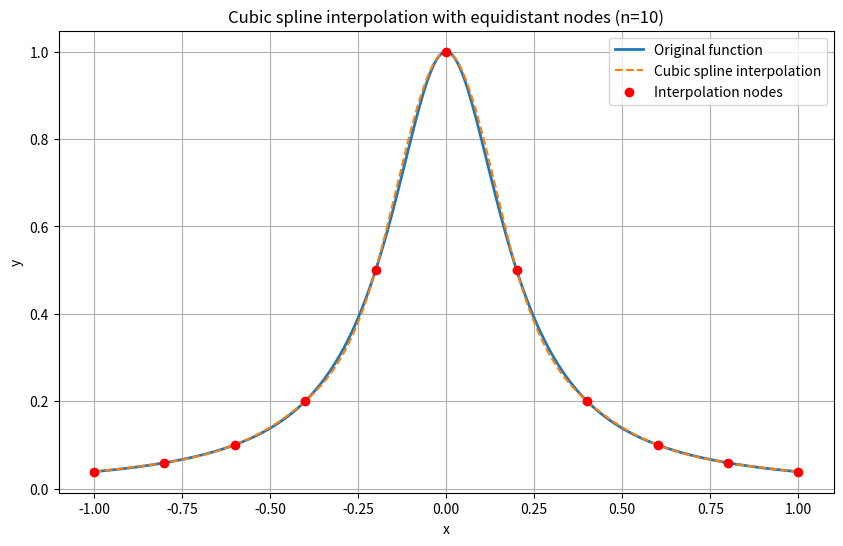

Recreate this plot in Python.
import numpy as np
import matplotlib.pyplot as plt
from scipy.interpolate import CubicSpline

# 目标函数
def f(x):
    return 1 / (1 + 25 * x ** 2)

# 生成等分节点
def equidistant_nodes(a, b, n):
    return np.linspace(a, b, n + 1)

if __name__ == "__main__":
    a, b = -1, 1
    n = 10  # 插值节点数-1，可自行调整
    x_nodes = equidistant_nodes(a, b, n)
    y_nodes = f(x_nodes)

    # 构造三次样条插值（自然边界条件）
    cs = CubicSpline(x_nodes, y_nodes, bc_type='natural')

    # 生成用于绘图的点
    x_plot = np.linspace(a, b, 500)
    y_true = f(x_plot)
    y_spline = cs(x_plot)

    # 绘图
    plt.figure(figsize=(10, 6))
    plt.plot(x_plot, y_true, label="Original function", linewidth=2)
    plt.plot(x_plot, y_spline, '--', label="Cubic spline interpolation")
    plt.scatter(x_nodes, y_nodes, color='red', zorder=5, label="Interpolation nodes")
    plt.legend()
    plt.title(f"Cubic spline interpolation with equidistant nodes (n={n})")
    plt.xlabel("x")
    plt.ylabel("y")
    plt.grid(True)
    plt.show()

# =========================
# 中文说明：
# 本代码在区间[-1, 1]上，使用等分节点对函数f(x)=1/(1+25x^2)进行三次样条插值（自然边界）。
# 1. 首先生成n+1个等分节点，并计算对应的函数值。
# 2. 使用scipy库的CubicSpline类，构造三次样条插值函数。
# 3. 在较密集的x点上分别计算原函数值和样条插值值。
# 4. 绘制原函数曲线、三次样条插值曲线和插值节点，图像中的注释均为英文。
# 5. 通过对比两条曲线，可以观察三次样条插值对原函数的拟合效果。
# 6. 你可以修改n的值，观察不同插值节点数下的插值效果。
# ========================= 